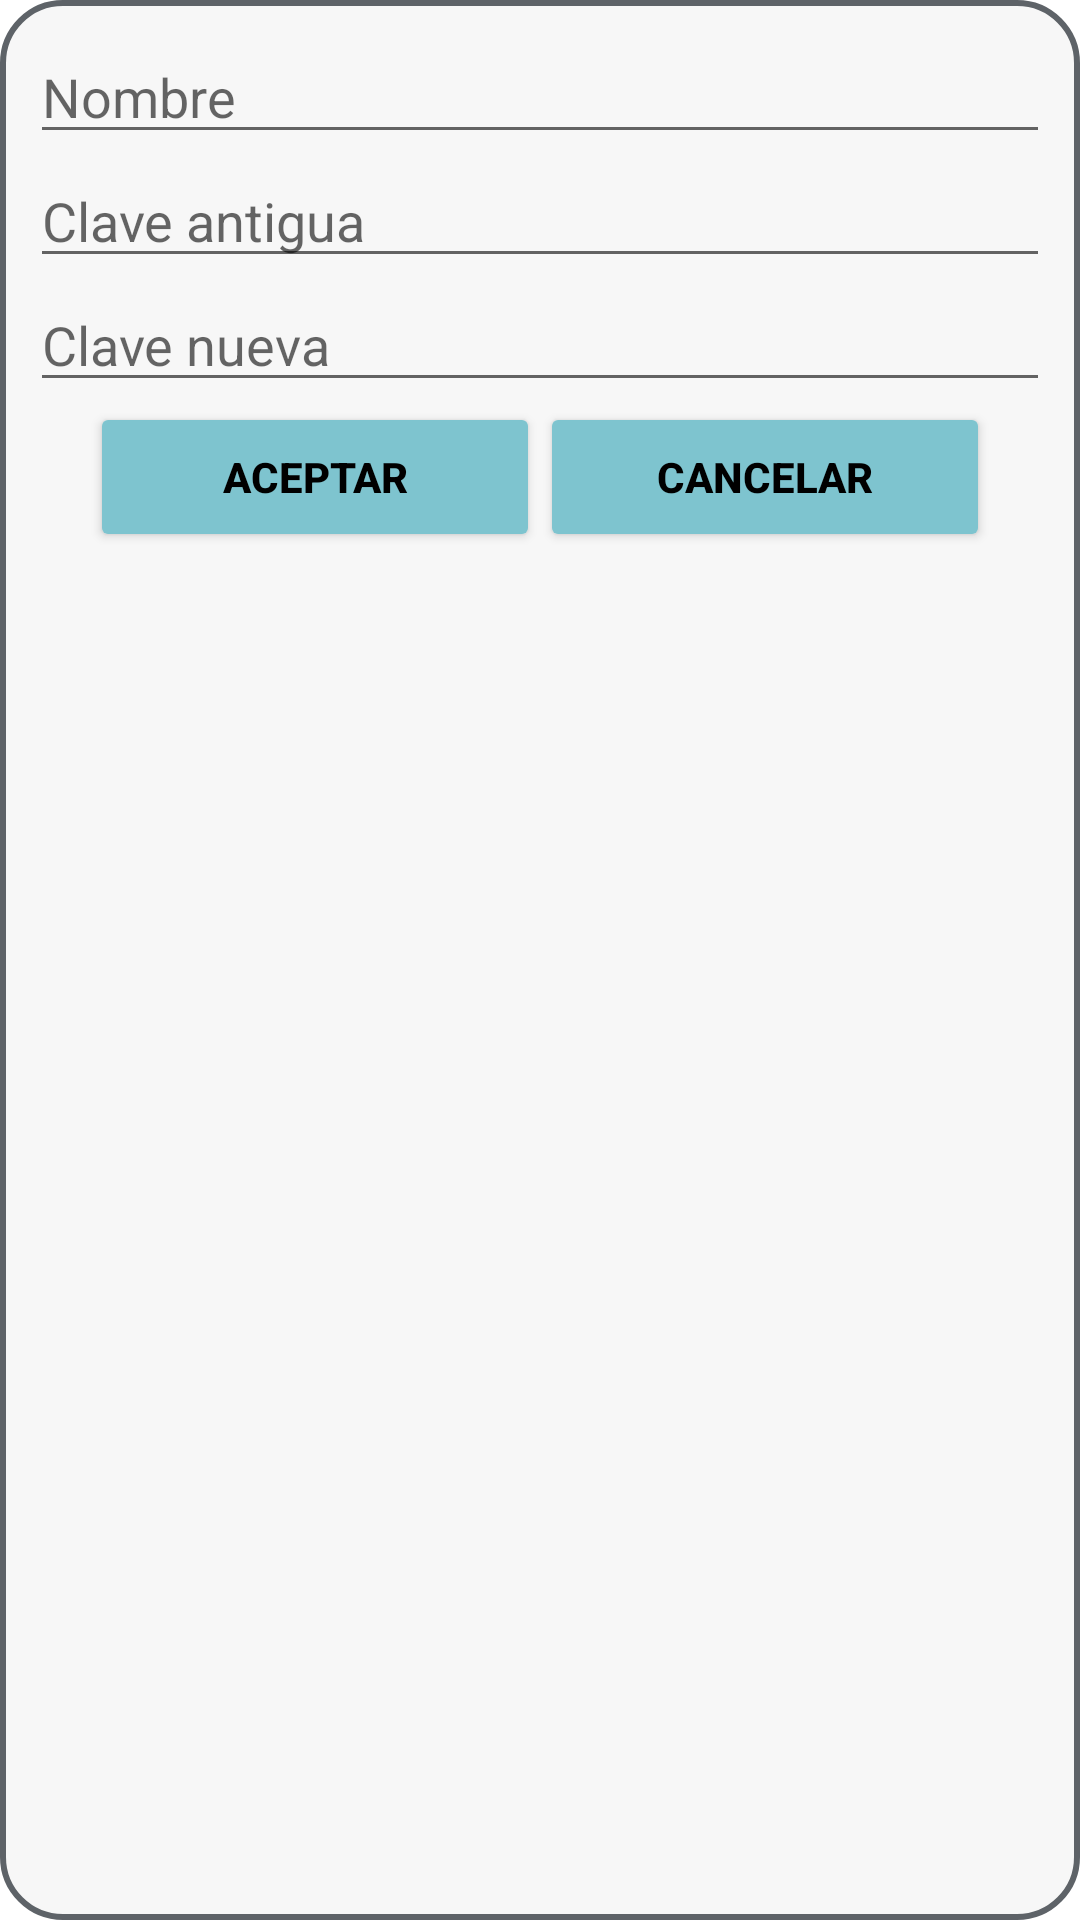

Here is an Android app screen rendered from its layout file. Give the layout XML and the strings, colors and styles it references.
<!-- AndroidManifest.xml: application theme Theme.MaterialComponents.DayNight.NoActionBar -->
<!-- res/layout/my_bottom_sheet_cambiar_password.xml -->
<?xml version="1.0" encoding="utf-8"?>
<LinearLayout
    xmlns:android="http://schemas.android.com/apk/res/android"
    android:layout_width="match_parent"
    android:layout_height="match_parent"
    android:background="@drawable/custom_bottom_sheet01"
    android:orientation="vertical">


    <EditText
        android:id="@+id/nombre"
        android:maxLength="15"
        android:layout_width="match_parent"
        android:layout_height="wrap_content"
        android:ems="10"
        android:inputType="text"
        android:hint="Nombre" />
    <EditText
        android:id="@+id/passAntiguo"
        android:layout_width="match_parent"
        android:layout_height="wrap_content"
        android:ems="10"
        android:inputType="textPassword"
        android:hint="Clave antigua"/>
    <EditText
        android:id="@+id/passNuevo"
        android:layout_width="match_parent"
        android:layout_height="wrap_content"
        android:ems="10"
        android:inputType="textPassword"
        android:hint="Clave nueva"/>

    <LinearLayout
        android:layout_width="match_parent"
        android:layout_height="wrap_content"
        android:gravity="center">
        <Button
            android:id="@+id/aceptar"
            android:layout_width="150dp"
            android:layout_height="50dp"
            android:layout_gravity="center"
            android:text="Aceptar"
            android:textColor="@color/black"
            android:textStyle="bold"
            android:backgroundTint="@color/verdeOscuro"/>
        <Button
            android:id="@+id/cancel"
            android:layout_width="150dp"
            android:layout_height="50dp"
            android:layout_gravity="center"
            android:text="Cancelar"
            android:textColor="@color/black"
            android:textStyle="bold"
            android:backgroundTint="@color/verdeOscuro"/>
    </LinearLayout>
</LinearLayout>
<!-- resources referenced by this layout -->
<resources>
  <color name="black">#FF000000</color>
  <color name="verdeOscuro">#7ec4cf</color>
  <!-- drawable custom_bottom_sheet01 (drawable) -->
  <?xml version="1.0" encoding="utf-8"?>
  <shape xmlns:android="http://schemas.android.com/apk/res/android">
      <solid android:color="#F7F7F7"/>
      <corners
          android:topLeftRadius="20dp"
          android:topRightRadius="20dp"
          android:bottomLeftRadius="20dp"
          android:bottomRightRadius="20dp"/>
      <padding
          android:left="10dp"
          android:right="10dp"
          android:top="10dp"
          android:bottom="10dp"/>
      <stroke
          android:width="2dp"
          android:color="#5E6368"/>
  </shape>
</resources>
